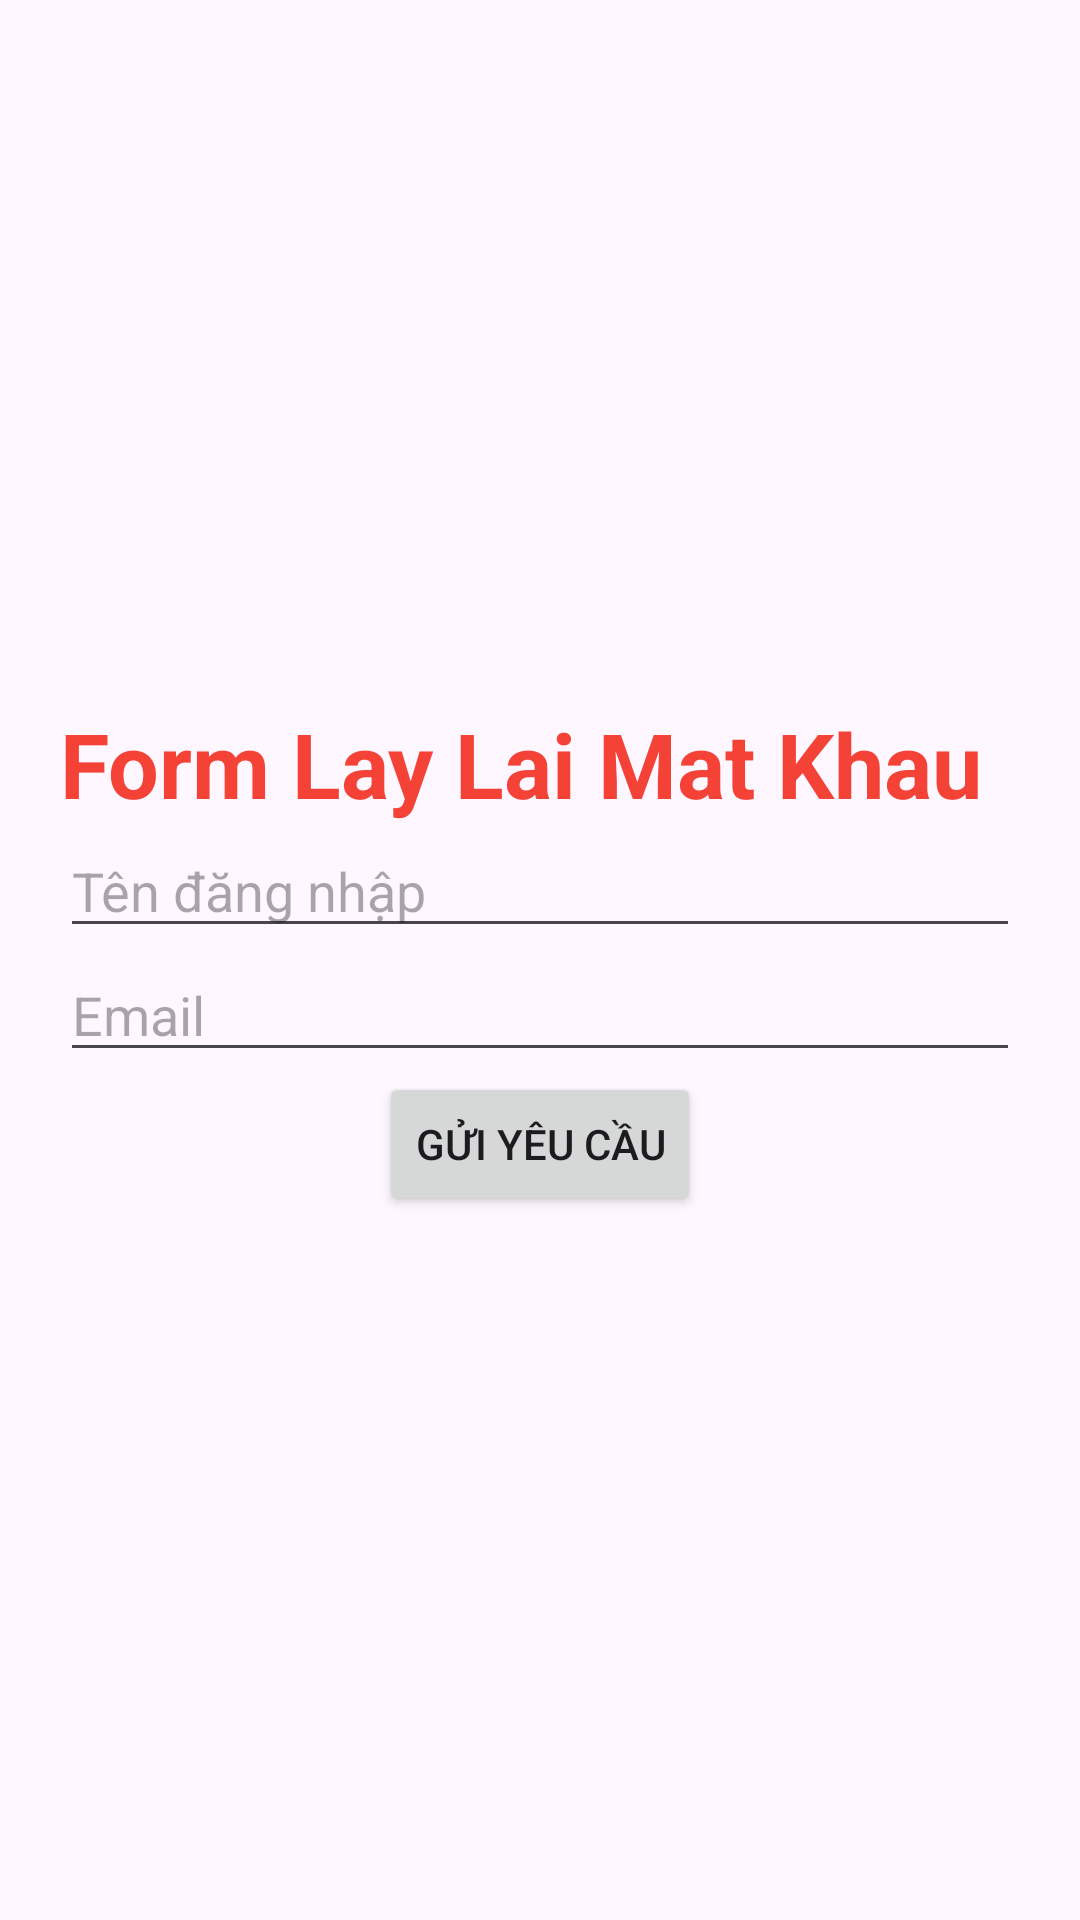

The Android layout XML behind this screen, and the referenced resources:
<!-- AndroidManifest.xml: application theme Theme.Thinh_nbph36492_ass -->
<!-- res/layout/quenmakhau.xml -->
<LinearLayout xmlns:android="http://schemas.android.com/apk/res/android"
    android:layout_width="match_parent"
    android:layout_height="match_parent"
    android:gravity="center"
    android:orientation="vertical"
    android:padding="20sp">

    <TextView
        android:layout_width="match_parent"
        android:layout_height="wrap_content"
        android:text="Form Lay Lai Mat Khau"
        android:textColor="#F44336"
        android:textSize="30sp"
        android:textStyle="bold" />

    <EditText
        android:id="@+id/etUsername"
        android:layout_width="match_parent"
        android:layout_height="wrap_content"
        android:hint="Tên đăng nhập" />

    <EditText
        android:id="@+id/etEmail"
        android:layout_width="match_parent"
        android:layout_height="wrap_content"
        android:hint="Email" />

    
    <Button
        android:id="@+id/btn_guiyeucau"
        android:layout_width="wrap_content"
        android:layout_height="wrap_content"
        android:text="Gửi yêu cầu" />

</LinearLayout>
<!-- resources referenced by this layout -->
<resources>
  <style name="Theme.Thinh_nbph36492_ass" parent="Base.Theme.Asm1_DoVanTuan_PH31763" />
  <style name="Base.Theme.Asm1_DoVanTuan_PH31763" parent="Theme.Material3.DayNight.NoActionBar">
          
          
      </style>
</resources>
